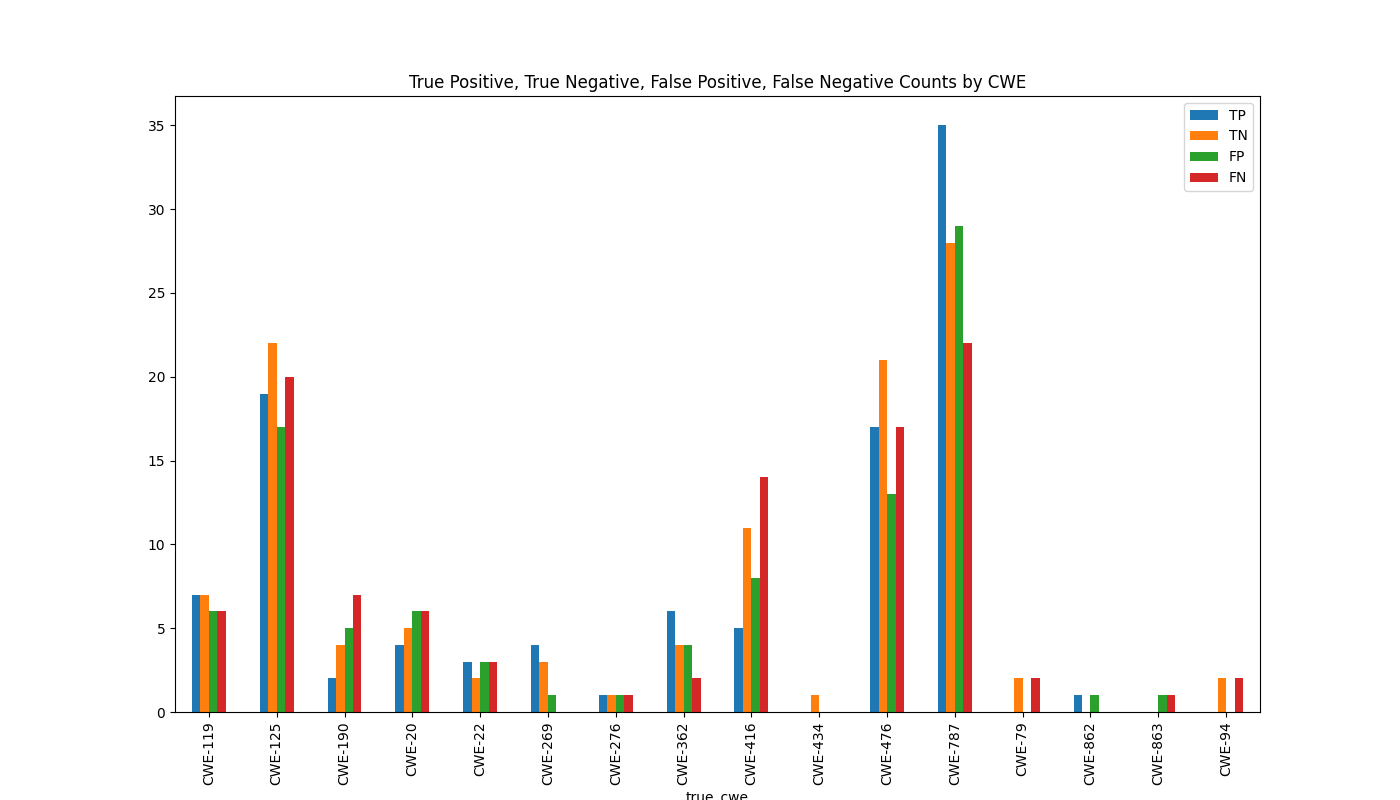

The table this chart was drawn from, first rows:
true_cwe, Metric, Count
CWE-119, TP, 7.0
CWE-125, TP, 19.0
CWE-190, TP, 2.0
CWE-20, TP, 4.0
CWE-22, TP, 3.0
CWE-269, TP, 4.0
CWE-276, TP, 1.0
CWE-362, TP, 6.0
CWE-416, TP, 5.0
CWE-434, TP, 0.0
CWE-476, TP, 17.0
CWE-787, TP, 35.0
CWE-79, TP, 0.0
CWE-862, TP, 1.0
CWE-863, TP, 0.0
CWE-94, TP, 0.0
CWE-119, TN, 7.0
CWE-125, TN, 22.0
CWE-190, TN, 4.0
CWE-20, TN, 5.0
CWE-22, TN, 2.0
CWE-269, TN, 3.0
CWE-276, TN, 1.0
CWE-362, TN, 4.0
CWE-416, TN, 11.0
CWE-434, TN, 1.0
CWE-476, TN, 21.0
CWE-787, TN, 28.0
CWE-79, TN, 2.0
CWE-862, TN, 0.0
CWE-863, TN, 0.0
CWE-94, TN, 2.0
CWE-119, FP, 6.0
CWE-125, FP, 17.0
CWE-190, FP, 5.0
CWE-20, FP, 6.0
CWE-22, FP, 3.0
CWE-269, FP, 1.0
CWE-276, FP, 1.0
CWE-362, FP, 4.0
CWE-416, FP, 8.0
CWE-434, FP, 0.0
CWE-476, FP, 13.0
CWE-787, FP, 29.0
CWE-79, FP, 0.0
CWE-862, FP, 1.0
CWE-863, FP, 1.0
CWE-94, FP, 0.0
CWE-119, FN, 6.0
CWE-125, FN, 20.0
CWE-190, FN, 7.0
CWE-20, FN, 6.0
CWE-22, FN, 3.0
CWE-269, FN, 0.0
CWE-276, FN, 1.0
CWE-362, FN, 2.0
CWE-416, FN, 14.0
CWE-434, FN, 0.0
CWE-476, FN, 17.0
CWE-787, FN, 22.0
... 4 more rows
